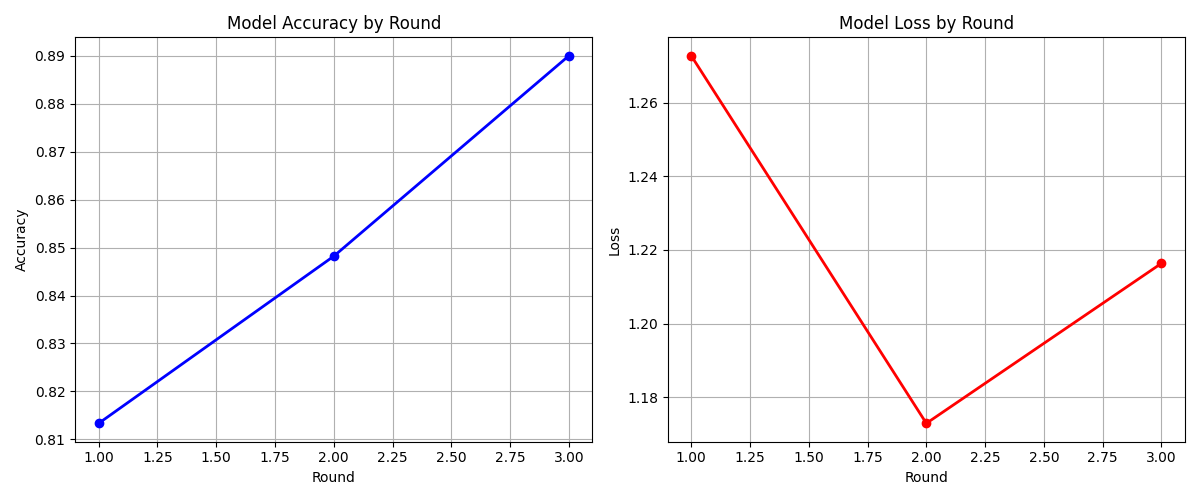

Values plotted in this chart, from the file beside it:
round, accuracy, loss, participating_clients
1, 0.8133, 1.273, 5
2, 0.8482, 1.173, 5
3, 0.89, 1.216, 5
